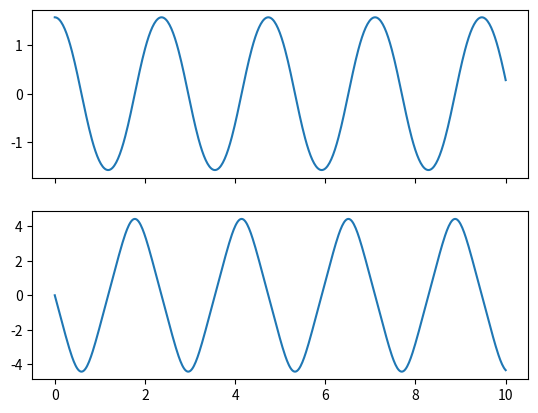

Generate this figure with matplotlib:
import numpy as np
from scipy import integrate
import matplotlib.pyplot as plt

# Input constants
m = 1  # mass (kg)
L = 1  # length (m)
b = 0  # damping value (kg/m^2-s)
g = 9.81  # gravity (m/s^2)
delta_t = 0.02  # time step size (seconds)
t_max = 10  # max sim time (seconds)
theta1_0 = np.pi/2  # initial angle (radians)
theta2_0 = 0  # initial angular velocity (rad/s)
theta_init = (theta1_0, theta2_0)
# Get timesteps
t = np.linspace(0, t_max, int(t_max/delta_t))


def int_pendulum_sim(theta_init, t, L=1, m=1, b=0, g=9.81):
    theta_dot_1 = theta_init[1]
    theta_dot_2 = -b/m*theta_init[1] - g/L*np.sin(theta_init[0])
    return theta_dot_1, theta_dot_2


theta_vals_int = integrate.odeint(int_pendulum_sim, theta_init, t)

fig, axs = plt.subplots(2, 1, sharex=True)
axs[0].plot(t, theta_vals_int[:, 0])
axs[1].plot(t, theta_vals_int[:, 1])
plt.show()
